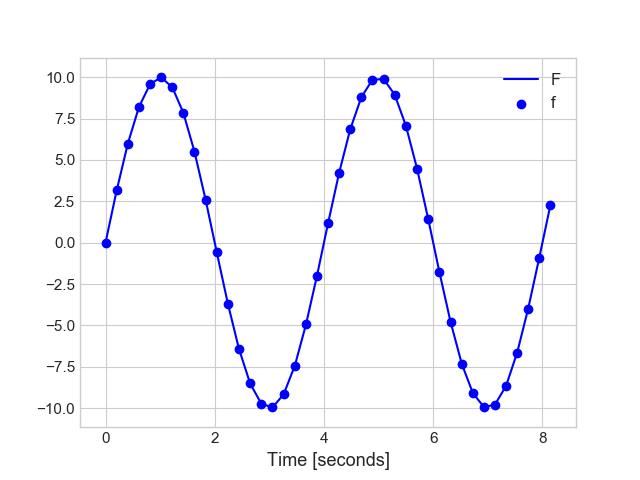

The data file committed next to this chart (first rows):
t; f
3.0994415283203125e-06; 4.868447780589899e-05
0.205; 3.165
0.409; 5.991
0.6129; 8.208
0.8177; 9.593
1.019; 9.995
1.223; 9.393
1.424; 7.86
1.628; 5.513
1.834; 2.584
2.035; -0.5459
2.24; -3.682
2.443; -6.406
2.648; -8.509
2.852; -9.732
3.058; -9.959
3.263; -9.162
3.467; -7.424
3.672; -4.935
3.872; -1.995
4.075; 1.169
4.277; 4.219
4.481; 6.851
4.686; 8.805
4.888; 9.846
5.091; 9.898
5.294; 8.952
5.5; 7.075
5.704; 4.482
5.909; 1.421
6.115; -1.787
6.319; -4.801
6.525; -7.338
6.727; -9.093
6.931; -9.941
7.132; -9.786
7.336; -8.643
7.538; -6.644
7.738; -4.002
7.943; -0.9005
8.148; 2.298
